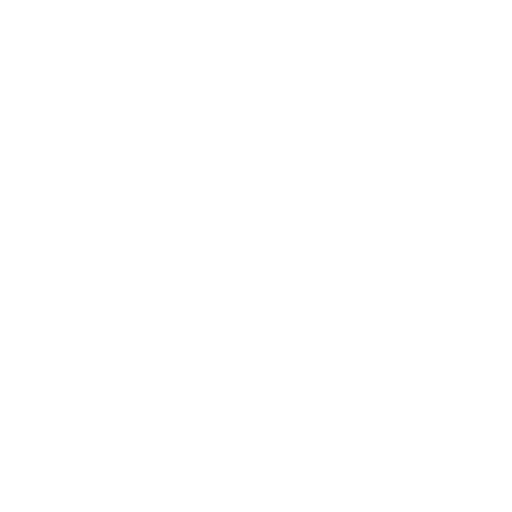
t = 0.00 s
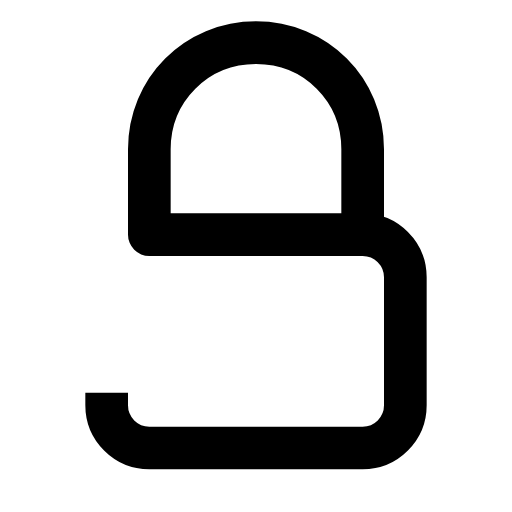
t = 1.05 s
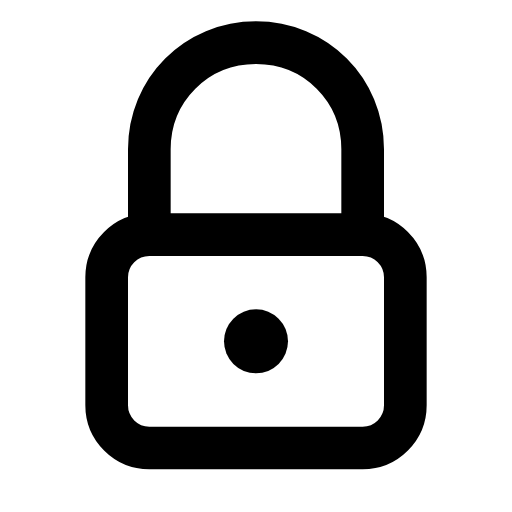
t = 2.00 s
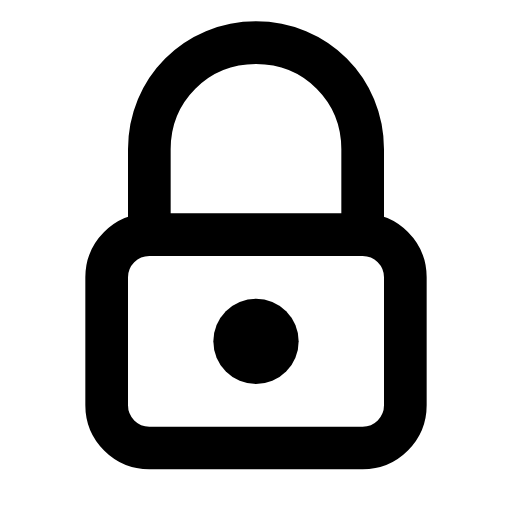
t = 3.00 s
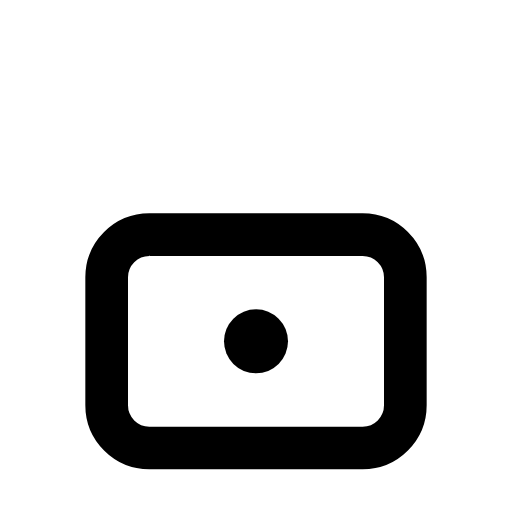
t = 4.00 s
t = 5.00 s: frame unchanged from t = 3.00 s, image omitted

The animated SVG that drew these frames (rendered in a browser with its animation timeline set to each time). Animation: 5 SMIL elements (animate=5); one cycle of 5.00 s, repeats indefinitely.

<?xml version="1.0" encoding="UTF-8"?>
<svg xmlns="http://www.w3.org/2000/svg" 
     width="24" 
     height="24" 
     viewBox="0 0 24 24"
     role="img"
     aria-labelledby="lock-title">
  
  <title id="lock-title">Lock Icon</title>
  
  <style>
    @media (prefers-reduced-motion: reduce) {
      * { animation: none !important; }
    }
  </style>
  
  <!-- Anse cadenas -->
  <path d="M7,11 L7,7 C7,4.2 9.2,2 12,2 C14.8,2 17,4.2 17,7 L17,11"
        fill="none"
        stroke="currentColor"
        stroke-width="2"
        stroke-linecap="round"
        stroke-dasharray="24"
        stroke-dashoffset="24">
    <animate attributeName="stroke-dashoffset" 
             from="24" 
             to="0" 
             dur="0.6s" 
             fill="freeze"/>
    <animate attributeName="stroke-dashoffset" 
             values="0;24;0" 
             begin="3s"
             dur="2s" 
             repeatCount="indefinite"/>
  </path>
  
  <!-- Corps cadenas -->
  <rect x="5" y="11" width="14" height="10" rx="2"
        fill="none"
        stroke="currentColor"
        stroke-width="2"
        stroke-dasharray="48"
        stroke-dashoffset="48">
    <animate attributeName="stroke-dashoffset" 
             from="48" 
             to="0" 
             begin="0.6s"
             dur="0.6s" 
             fill="freeze"/>
  </rect>
  
  <!-- Trou serrure -->
  <circle cx="12" cy="16" r="1.5"
          fill="currentColor"
          opacity="0">
    <animate attributeName="opacity" 
             values="0;1" 
             begin="1.2s"
             dur="0.3s" 
             fill="freeze"/>
    <animate attributeName="r" 
             values="1.5;2;1.5" 
             begin="2s"
             dur="2s" 
             repeatCount="indefinite"/>
  </circle>
  
</svg>